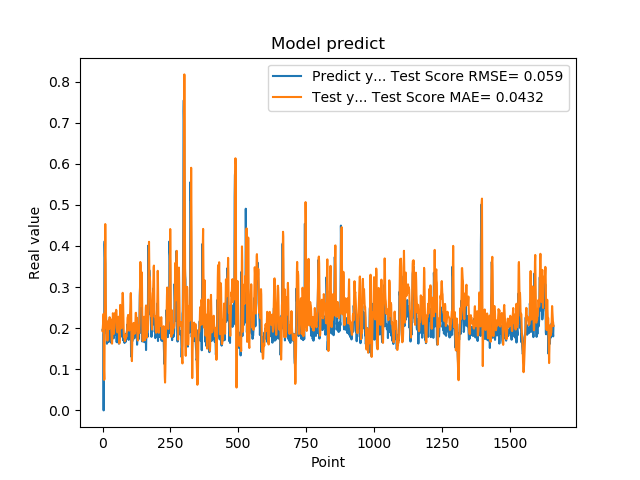

Data behind this chart, as committed beside it:
1.955727785830000398e-01, 1.929340263144760648e-01
1.954265981910000005e-01, 2.012271838431889948e-01
2.004670947789999880e-01, 2.121126628982251405e-01
2.029463946819999587e-01, 2.269542795384215661e-01
0.000000000000000000e+00, 2.349376946730087345e-01
1.862521618600000151e-01, 1.027950832027526989e-01
1.862153261900000301e-01, 7.418325545487243489e-02
4.038094580169999670e-01, 7.704183503496415952e-02
4.118085205549999461e-01, 2.445221719580493724e-01
3.743042349819999948e-01, 3.894041231022884464e-01
3.571429848669999685e-01, 4.532779475957279258e-01
2.572054266930000055e-01, 4.090149626703348806e-01
2.409307956699999753e-01, 2.694089022671010691e-01
2.253161966800000249e-01, 2.188561064671492862e-01
1.935185044999999937e-01, 1.996743539304738635e-01
1.787700653079999924e-01, 2.032586098564831967e-01
1.622045934200000150e-01, 2.142339234910945189e-01
1.761920750140000269e-01, 1.808706071772979984e-01
1.883655935530000325e-01, 1.697528125037486013e-01
1.861467957499999548e-01, 1.792356141343604548e-01
1.954913884399999968e-01, 1.940293417258510400e-01
1.954011768099999935e-01, 2.103291151070874054e-01
1.660518944260000185e-01, 2.183517717096205291e-01
1.907722949980000249e-01, 2.014822909739573120e-01
2.156041562559999625e-01, 1.978453318634179336e-01
1.898660957809999716e-01, 2.143554089754768910e-01
1.770474612709999895e-01, 2.267603293611344939e-01
2.001174986360000074e-01, 2.192178085803586363e-01
1.948629021640000125e-01, 2.114373696273090242e-01
1.922753006219999894e-01, 2.114216506786138483e-01
1.779100298880000042e-01, 2.218202795660795812e-01
1.810636967419999854e-01, 2.102006562879878415e-01
1.680064052340000114e-01, 1.972587570506788568e-01
1.635809391740000174e-01, 1.813895195368224744e-01
1.706920862200000111e-01, 1.682337181714189667e-01
1.916799396280000345e-01, 1.623754035929735329e-01
2.085516005749999957e-01, 1.766360605477208801e-01
2.058236002919999752e-01, 2.088987033229382229e-01
1.828240007160000513e-01, 2.364061182766218905e-01
1.857409924269999846e-01, 2.317108555700450601e-01
1.775099337099999841e-01, 2.150920143920060923e-01
1.752161234619999952e-01, 1.949657417519455316e-01
1.971126049759999999e-01, 1.863175970533265113e-01
1.845117062330000057e-01, 1.968065628514742982e-01
1.984785944219999987e-01, 2.018186838375679304e-01
2.143009155989999692e-01, 2.165094875201522273e-01
1.841159015890000139e-01, 2.346455913046179287e-01
2.104043960570000094e-01, 2.298652210262957241e-01
2.032361328599999739e-01, 2.386244123090002223e-01
2.088565975429999833e-01, 2.351254909597453313e-01
1.960448026660000231e-01, 2.447058757829035092e-01
1.900728046889999523e-01, 2.424206538441672776e-01
1.658952832220000062e-01, 2.273802743897696266e-01
1.872539073229999851e-01, 1.990047976141136599e-01
1.852532625200000171e-01, 1.897730281154292320e-01
1.799222826959999966e-01, 1.898309621629766242e-01
2.012764066460000223e-01, 1.948197287920122589e-01
1.978618204589999985e-01, 2.094340501897392071e-01
1.950792670250000027e-01, 2.193054930949541181e-01
1.711323857310000085e-01, 2.278967654150600708e-01
1.623787879939999901e-01, 2.091225580751069346e-01
... 1,599 more rows
